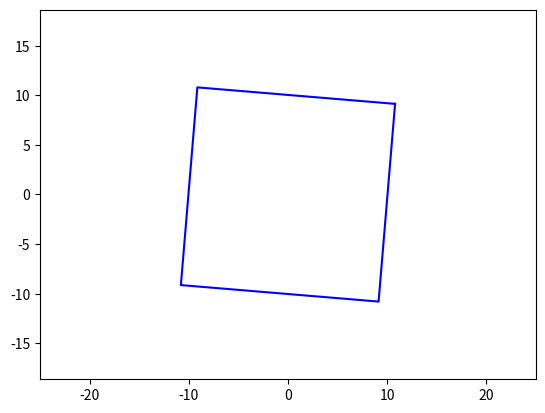

Here is the Python script that generated this plot:
import matplotlib.animation as animation
import matplotlib.pyplot as plt
import numpy as np
 
fig, ax = plt.subplots()
ball, = plt.plot([], [], color='blue')


def init():
    ball.set_data([], [])
    return ball,

x1 = [10, 10 ,-10, -10, 10]
y1 = [10, -10, -10, 10, 10]
x = np.array(x1)
y = np.array(y1)

plt.axis('equal')
ax.set_xlim(-25, 25)
ax.set_ylim(-25, 25)

def animate(i):
    X = x * np.cos(i) - y * np.sin(i)
    Y = y * np.cos(i) + x * np.sin(i)
    
    ball.set_data(X, Y)
    return ball,
    
ani = animation.FuncAnimation(fig, animate , frames = np.arange( 0 , 2*np.pi, 0.1)  , interval=10 )

ani.save('a_74.gif')